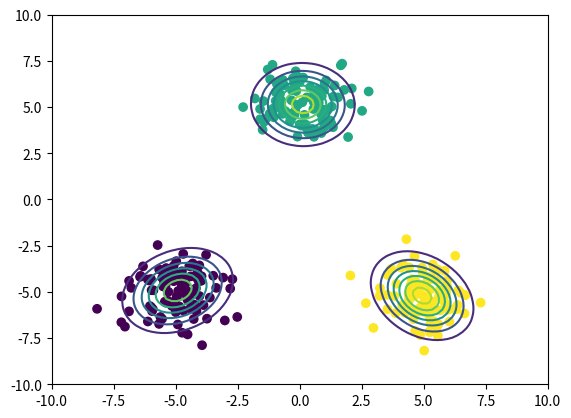

This figure's Python source:
import matplotlib.cm as cm
import matplotlib.pyplot as plt
import numpy as np
from scipy.special import digamma, gamma


class VariationalGaussianMixture(object):

    def __init__(self, n_component=10, alpha0=1.):
        self.n_component = n_component
        self.alpha0 = alpha0

    def init_params(self, X):
        self.sample_size, self.ndim = X.shape
        self.alpha0 = np.ones(self.n_component) * self.alpha0
        self.m0 = np.zeros(self.ndim)
        self.W0 = np.eye(self.ndim)
        self.nu0 = self.ndim
        self.beta0 = 1.

        self.component_size = self.sample_size / self.n_component + np.zeros(self.n_component)
        self.alpha = self.alpha0 + self.component_size
        self.beta = self.beta0 + self.component_size
        # ランダムにインデックスを生成
        indices = np.random.choice(self.sample_size, self.n_component, replace=False)
        self.m = X[indices].T
        self.W = np.tile(self.W0, (self.n_component, 1, 1)).T
        self.nu = self.nu0 + self.component_size

    def get_params(self):
        return self.alpha, self.beta, self.m, self.W, self.nu

    def fit(self, X, iter_max=100):
        self.init_params(X)
        for i in range(iter_max):
            params = np.hstack([array.flatten() for array in self.get_params()])
            r = self.e_like_step(X)
            self.m_like_step(X, r)
            if np.allclose(params, np.hstack([array.ravel() for array in self.get_params()])):
                break
        else:
            print("parameters may not have converged")

    def e_like_step(self, X):
        # print("X[0]: \n", X[0])
        # print("self.m: \n", self.m)
        d = X[:, :, None] - self.m
        # print(d.shape)
        # print("d[0]: \n", d[0])
        gauss = np.exp(
            -0.5 * self.ndim / self.beta
            - 0.5 * self.nu * np.sum(
                np.einsum('ijk,njk->nik', self.W, d) * d,
                axis=1)
        )
        pi = np.exp(digamma(self.alpha) - digamma(self.alpha.sum()))
        Lambda = np.exp(digamma(self.nu - np.arange(self.ndim)[:, None]).sum(axis=0) + self.ndim * np.log(2) + np.linalg.slogdet(self.W.T)[1])
        r = pi * np.sqrt(Lambda) * gauss
        r /= np.sum(r, axis=-1, keepdims=True)
        r[np.isnan(r)] = 1. / self.n_component
        return r

    def m_like_step(self, X, r):
        self.component_size = r.sum(axis=0)
        Xm = X.T.dot(r) / self.component_size
        d = X[:, :, None] - Xm
        S = np.einsum('nik,njk->ijk', d, r[:, None, :] * d) / self.component_size
        self.alpha = self.alpha0 + self.component_size
        self.beta = self.beta0 + self.component_size
        self.m = (self.beta0 * self.m0[:, None] + self.component_size * Xm) / self.beta
        d = Xm - self.m0[:, None]
        self.W = np.linalg.inv(
            np.linalg.inv(self.W0)
            + (self.component_size * S).T
            + (self.beta0 * self.component_size * np.einsum('ik,jk->ijk', d, d) / (self.beta0 + self.component_size)).T).T
        self.nu = self.nu0 + self.component_size

    def predict_proba(self, X):
        covs = self.nu * self.W
        precisions = np.linalg.inv(covs.T).T
        d = X[:, :, None] - self.m
        exponents = np.sum(np.einsum('nik,ijk->njk', d, precisions) * d, axis=1)
        gausses = np.exp(-0.5 * exponents) / np.sqrt(np.linalg.det(covs.T).T * (2 * np.pi) ** self.ndim)
        gausses *= (self.alpha0 + self.component_size) / (self.n_component * self.alpha0 + self.sample_size)
        return np.sum(gausses, axis=-1)

    def classify(self, X):
        return np.argmax(self.e_like_step(X), 1)

    def student_t(self, X):
        nu = self.nu + 1 - self.ndim
        L = nu * self.beta * self.W / (1 + self.beta)
        d = X[:, :, None] - self.m
        maha_sq = np.sum(np.einsum('nik,ijk->njk', d, L) * d, axis=1)
        return (
            gamma(0.5 * (nu + self.ndim))
            * np.sqrt(np.linalg.det(L.T))
            * (1 + maha_sq / nu) ** (-0.5 * (nu + self.ndim))
            / (gamma(0.5 * nu) * (nu * np.pi) ** (0.5 * self.ndim)))

    def predict_dist(self, X):
        return (self.alpha * self.student_t(X)).sum(axis=-1) / self.alpha.sum()


def create_toy_data():
    x1 = np.random.normal(size=(100, 2))
    x1 += np.array([-5, -5])
    x2 = np.random.normal(size=(100, 2))
    x2 += np.array([5, -5])
    x3 = np.random.normal(size=(100, 2))
    x3 += np.array([0, 5])
    return np.vstack((x1, x2, x3))


def main():
    X = create_toy_data()

    model = VariationalGaussianMixture(n_component=10, alpha0=0.01)
    model.fit(X, iter_max=100)
    labels = model.classify(X)

    x_test, y_test = np.meshgrid(
        np.linspace(-10, 10, 100), np.linspace(-10, 10, 100))
    X_test = np.array([x_test, y_test]).reshape(2, -1).transpose()
    probs = model.predict_dist(X_test)
    plt.scatter(X[:, 0], X[:, 1], c=labels, cmap=cm.get_cmap())
    plt.contour(x_test, y_test, probs.reshape(100, 100))
    plt.xlim(-10, 10)
    plt.ylim(-10, 10)
    plt.show()


if __name__ == '__main__':
    main()